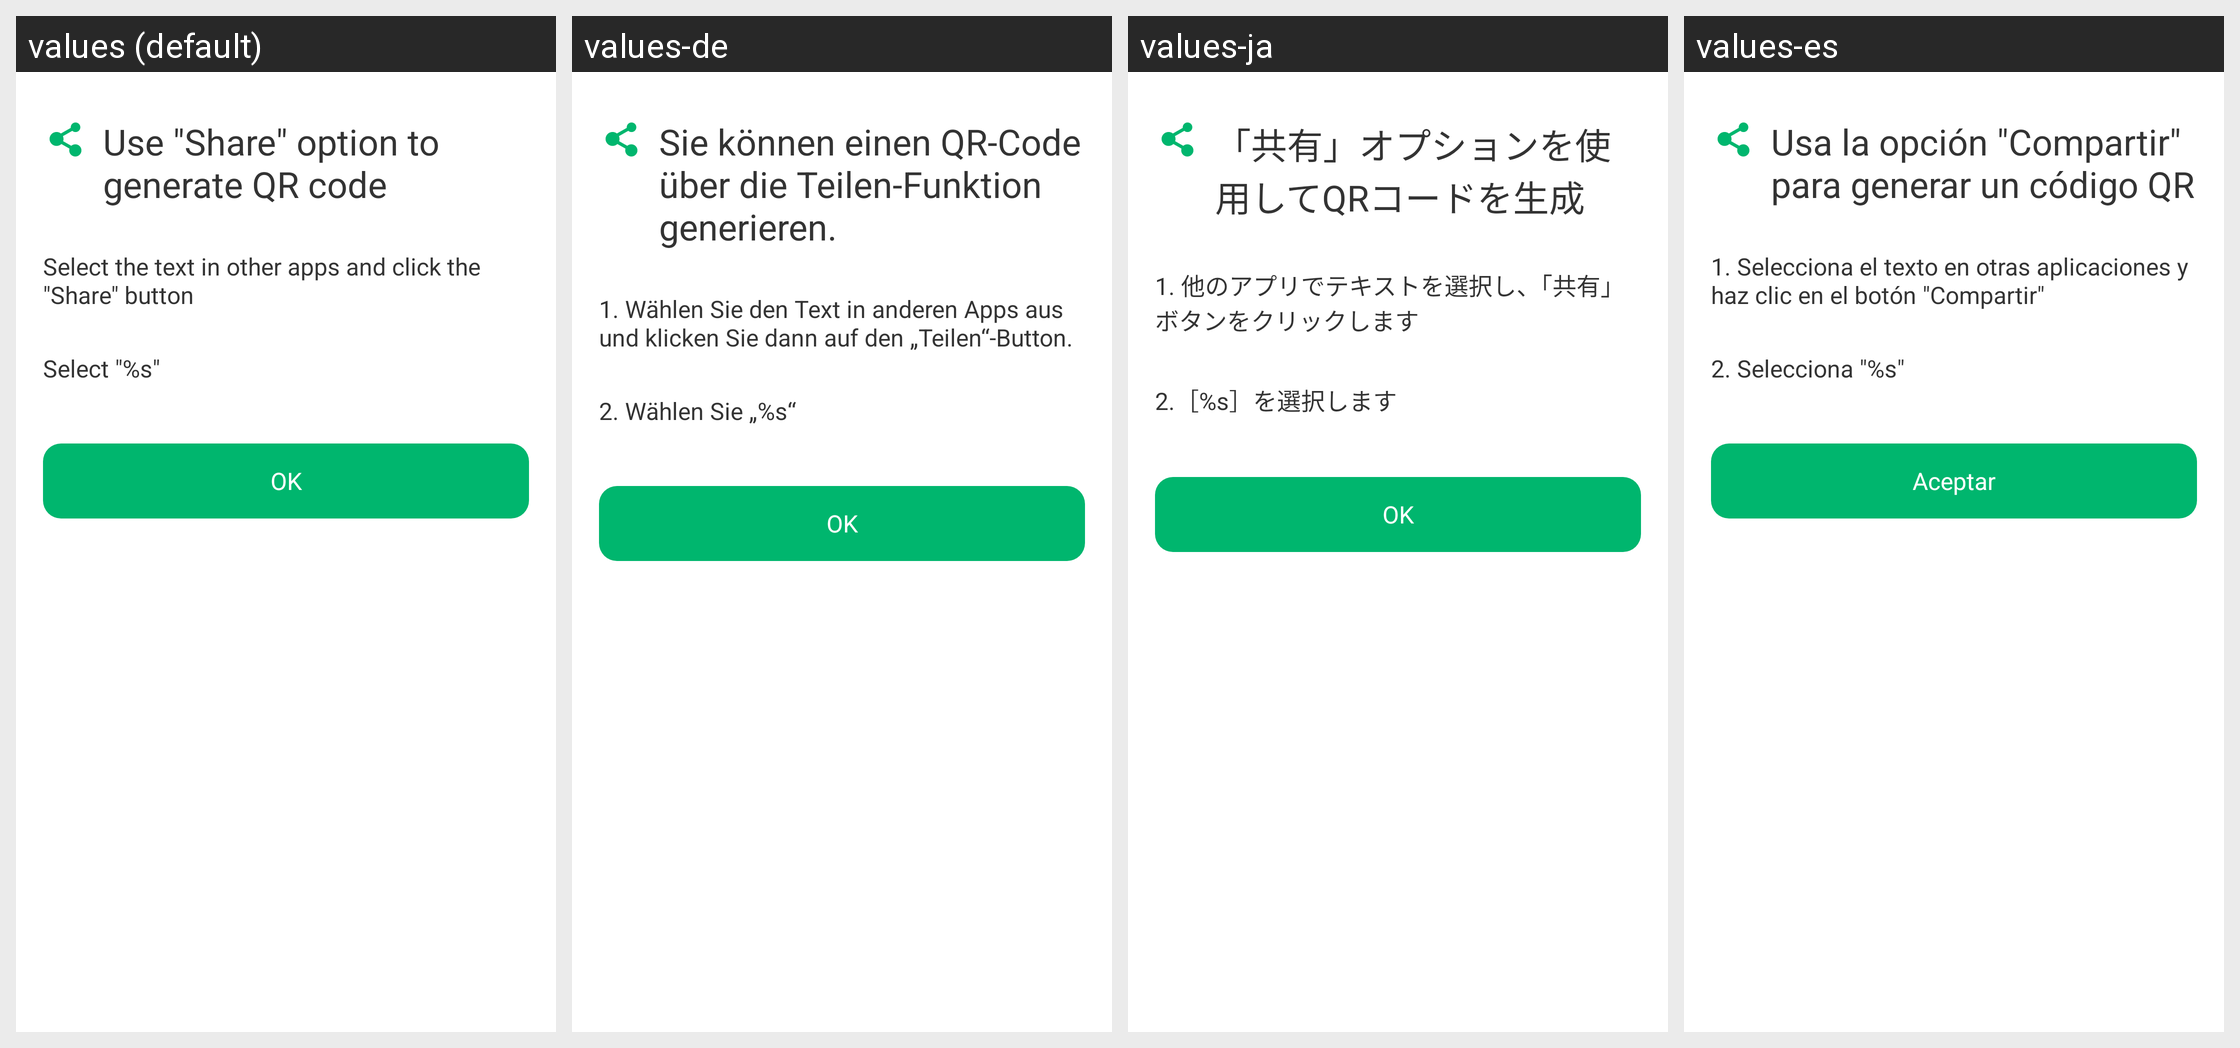

The same Android screen rendered under several of its app's locales, left to right. List the strings drawn on it with the default value and each locale's translation.
Android screen res/layout/layout_dialog_create_share_guide.xml rendered under 4 locales, left to right: values (default), values-de, values-ja, values-es. Device: Nexus 5 (rendered at 1080×1920; each locale shown at half size, 540×960, under a caption strip naming it); theme AppTheme.
Other locales in the repository, not shown: values-ar, values-bn, values-bn-rIN, values-en, values-fa, values-fr, values-hi, values-in, values-in-rID, values-it, values-ko, values-ms, values-nl, values-pl, values-pt, values-ru, values-sv, values-th, values-th-rTH, values-tr, values-uk, values-vi, values-zh, values-zh-rCN, values-zh-rTW.
Strings drawn on this screen, with the default value and each locale's value (text and hints the layout hard-codes, and strings that could not be matched under every locale, appear in the picture but are not listed):

use_share
  values: Use "Share" option to generate QR code
  values-de: Sie können einen QR-Code über die Teilen-Funktion generieren.
  values-ja: 「共有」オプションを使用してQRコードを生成
  values-es: Usa la opción "Compartir" para generar un código QR

click_share_option
  values: Select the text in other apps and click the "Share" button
  values-de: 1. Wählen Sie den Text in anderen Apps aus und klicken Sie dann auf den „Teilen“-Button.
  values-ja: 1. 他のアプリでテキストを選択し、「共有」ボタンをクリックします
  values-es: 1. Selecciona el texto en otras aplicaciones y haz clic en el botón "Compartir"

then_select_generate
  values: Select "%s"
  values-de: 2. Wählen Sie „%s“
  values-ja: 2.［%s］を選択します
  values-es: 2. Selecciona "%s"

action_ok
  values: OK
  values-de: OK
  values-ja: OK
  values-es: Aceptar
